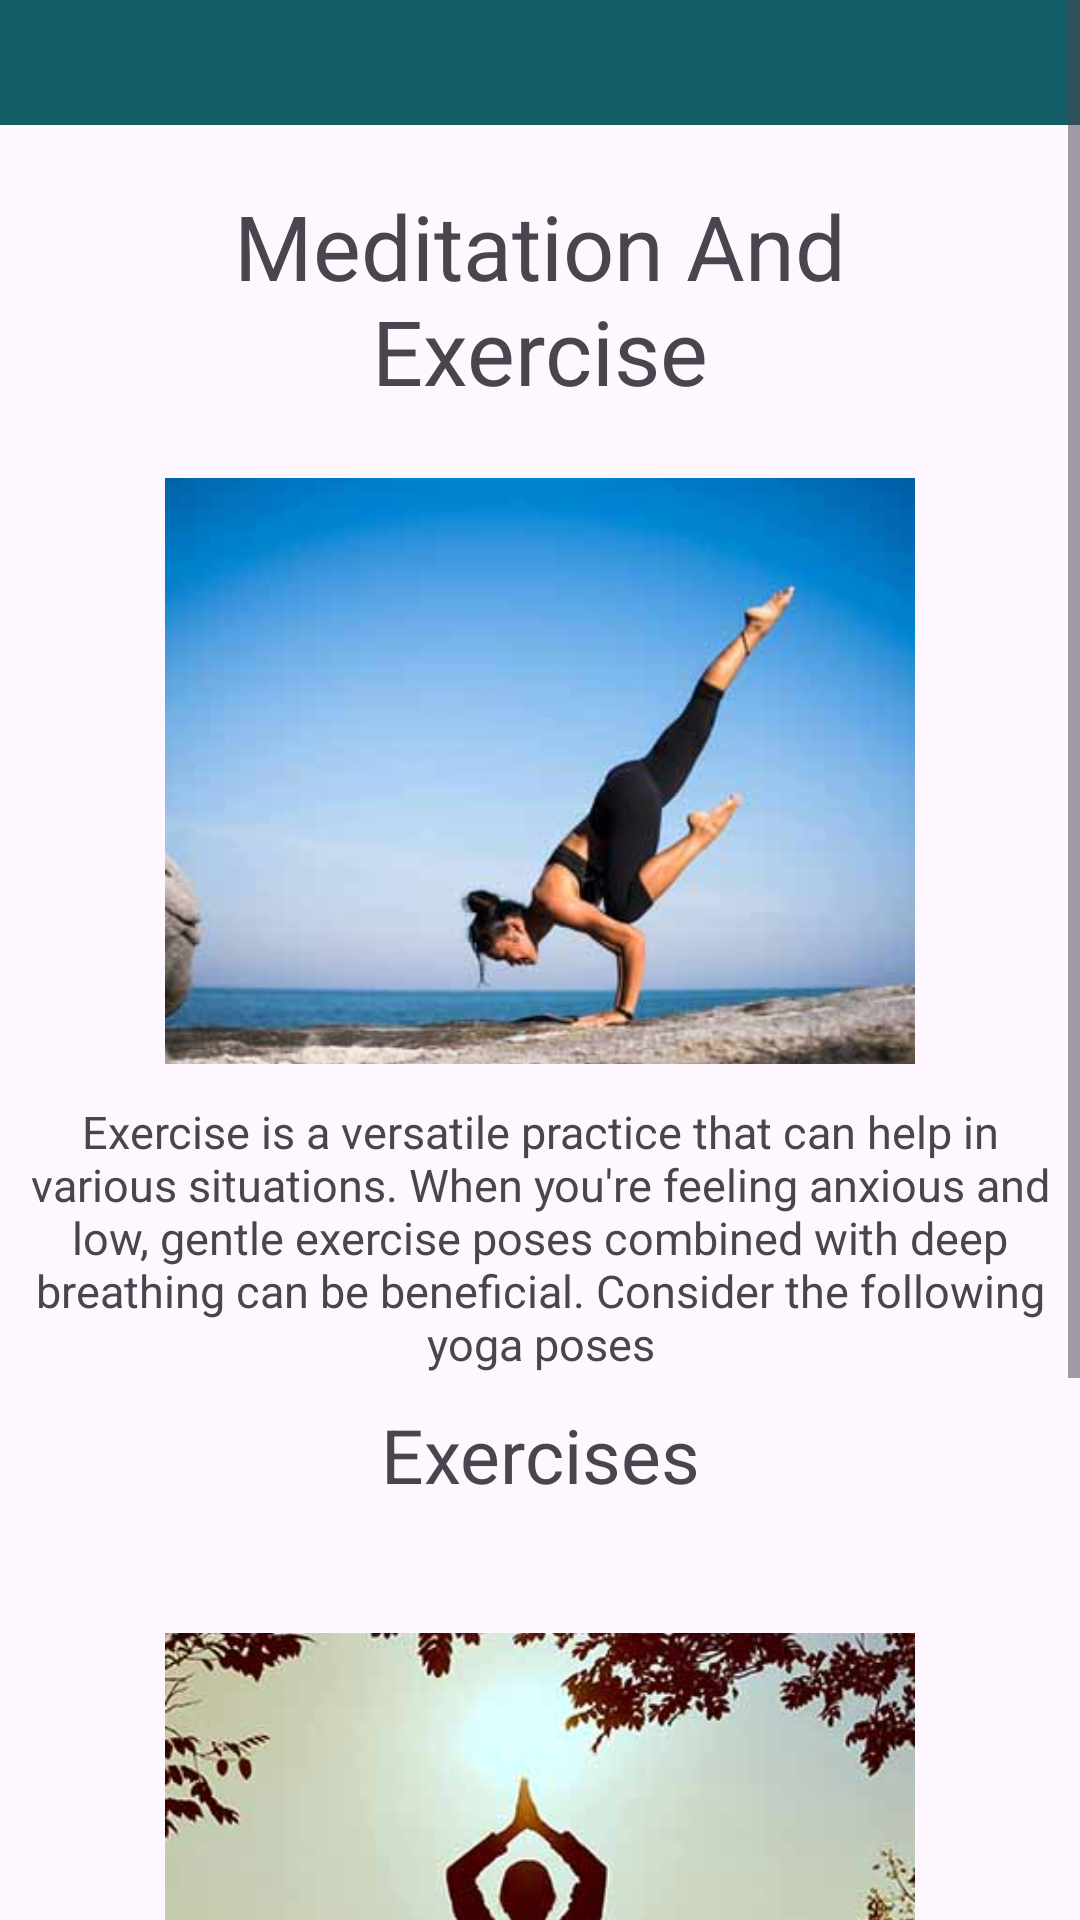

Write the Android layout XML for this screen, with the resource values it uses.
<!-- AndroidManifest.xml: application theme Theme.MindGrove -->
<!-- res/layout/activity_exercise_page.xml -->
<?xml version="1.0" encoding="utf-8"?>
<ScrollView xmlns:android="http://schemas.android.com/apk/res/android"
    xmlns:app="http://schemas.android.com/apk/res-auto"
    xmlns:tools="http://schemas.android.com/tools"
    android:layout_width="match_parent"
    android:layout_height="match_parent"
    tools:context=".ExercisePage">
<LinearLayout
    android:layout_width="match_parent"
    android:layout_height="match_parent"
    android:orientation="vertical"
    >
    <LinearLayout
        android:layout_width="match_parent"
        android:background="#135D66"
        android:padding="8sp"
        android:layout_height="wrap_content">
        <TextView
            android:layout_width="match_parent"
            android:layout_height="wrap_content"
            android:textSize="19sp"
            android:gravity="center"
            />
    </LinearLayout>
    <TextView
        android:layout_width="match_parent"
        android:layout_height="wrap_content"
        android:text="Meditation And Exercise"
        android:gravity="center"
        android:padding="20sp"
        android:textSize="30sp">
    </TextView>
    <ImageView
        android:layout_width="250dp"
        android:layout_gravity="center"
        android:layout_height="200dp"
        android:src="@drawable/yoga" />
    <TextView
        android:layout_width="match_parent"
        android:layout_height="wrap_content"
        android:text="Exercise is a versatile practice that can help in various situations. When you're feeling anxious and low, gentle exercise poses combined with deep breathing can be beneficial. Consider the following yoga poses"
        android:gravity="center"
        android:padding="10sp"
        android:textSize="15sp">
    </TextView>
    <TextView
        android:layout_width="match_parent"
        android:layout_height="wrap_content"
        android:text="Exercises"
        android:gravity="center"
        android:padding="0sp"
        android:textSize="25sp">
    </TextView>
    <TextView
        android:layout_width="match_parent"
        android:layout_height="wrap_content"
        android:textColor="@color/black"
        android:id="@+id/etExercise"
        android:paddingHorizontal="30sp"
        android:paddingVertical="10sp"
        android:text=""
        android:textSize="15sp">
    </TextView>
    <ImageView
        android:layout_width="250dp"
        android:layout_gravity="center"
        android:layout_height="200dp"
        android:src="@drawable/meditation" />
    <TextView
        android:layout_width="match_parent"
        android:layout_height="wrap_content"
        android:text="Meditation is an effective way to calm the mind and reduce feelings of anxiety and low mood. Here are some meditation techniques you can try"
        android:gravity="center"
        android:padding="10sp"
        android:textSize="15sp">
    </TextView>
    <TextView
        android:layout_width="match_parent"
        android:layout_height="wrap_content"
        android:text="Meditations"
        android:gravity="center"
        android:padding="0sp"
        android:textSize="25sp">
    </TextView>
    <TextView
        android:layout_width="match_parent"
        android:layout_height="wrap_content"
        android:textColor="@color/black"
        android:id="@+id/etMeditation"
        android:paddingHorizontal="30sp"
        android:paddingVertical="10sp"
        android:text=""
        android:textSize="15sp">
    </TextView>
</LinearLayout>
</ScrollView>
<!-- resources referenced by this layout -->
<resources>
  <!-- drawable meditation: jpg bitmap (drawable, 34867 bytes) -->
  <!-- drawable yoga: jpg bitmap (drawable, 23979 bytes) -->
  <style name="Theme.MindGrove" parent="Base.Theme.MindGrove" />
  <style name="Base.Theme.MindGrove" parent="Theme.Material3.DayNight.NoActionBar">
          
          
      </style>
  <!-- not gathered from this repository: default colours our renderer supplied (Android Studio template values) -->
  <color name="black">#FF000000</color>
</resources>
